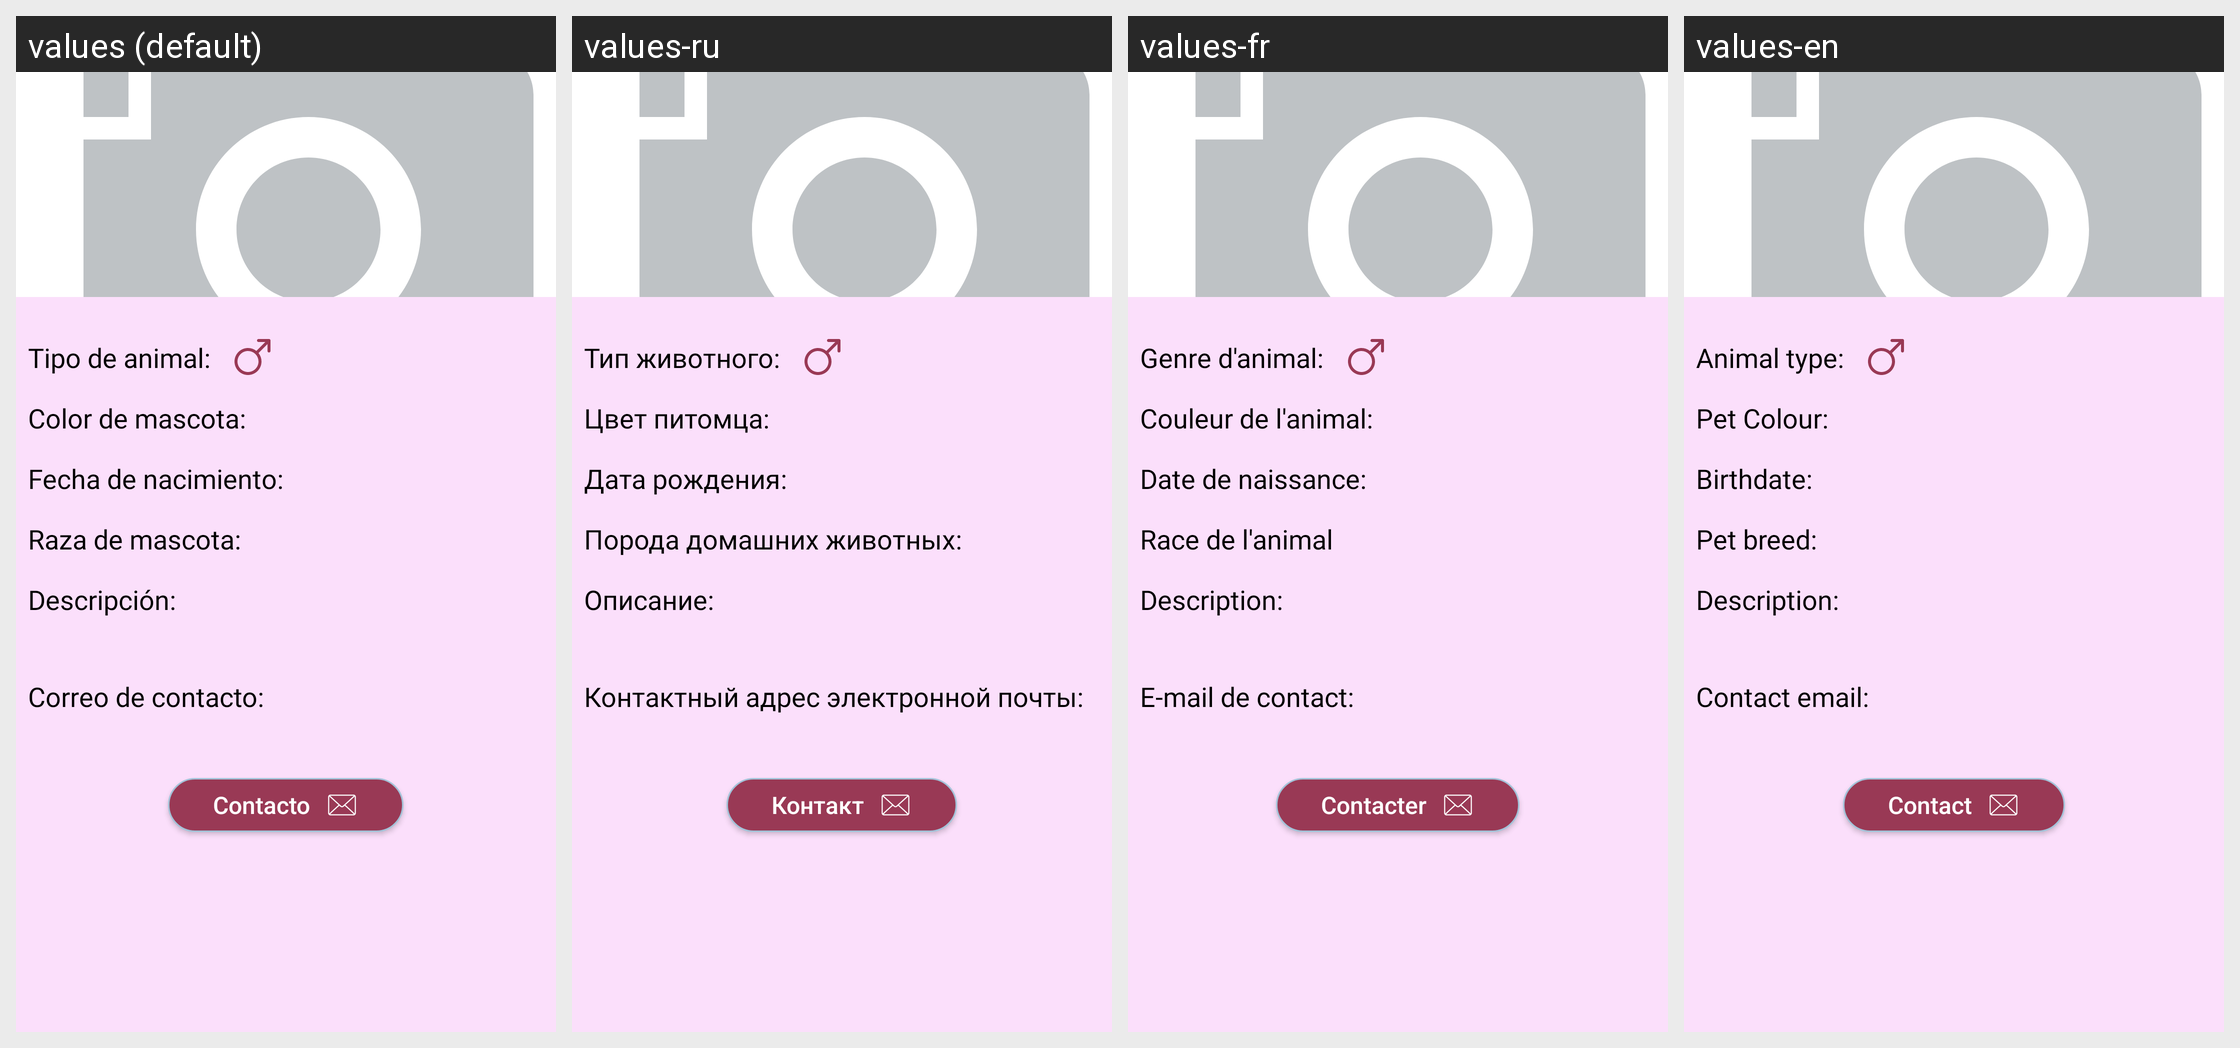

Strings drawn on this Android screen and how each of the app's shown locales translates them:
Android screen res/layout/activity_detalle_adopta.xml rendered under 4 locales, left to right: values (default), values-ru, values-fr, values-en. Device: Nexus 5 (rendered at 1080×1920; each locale shown at half size, 540×960, under a caption strip naming it); theme AppTheme.
Strings drawn on this screen, with the default value and each locale's value (text and hints the layout hard-codes, and strings that could not be matched under every locale, appear in the picture but are not listed):

h_tipo_animal
  values: Tipo de animal:
  values-ru: Тип животного:
  values-fr: Genre d'animal:
  values-en: Animal type:

h_color
  values: Color de mascota:
  values-ru: Цвет питомца:
  values-fr: Couleur de l'animal:
  values-en: Pet Colour:

h_edad
  values: Fecha de nacimiento:
  values-ru: Дата рождения:
  values-fr: Date de naissance:
  values-en: Birthdate:

h_raza
  values: Raza de mascota:
  values-ru: Порода домашних животных:
  values-fr: Race de l'animal
  values-en: Pet breed:

h_desc
  values: Descripción:
  values-ru: Описание:
  values-fr: Description:
  values-en: Description:

n_raza
  values: Correo de contacto:
  values-ru: Контактный адрес электронной почты:
  values-fr: E-mail de contact:
  values-en: Contact email:

btn_contacto
  values: Contacto
  values-ru: Контакт
  values-fr: Contacter
  values-en: Contact
